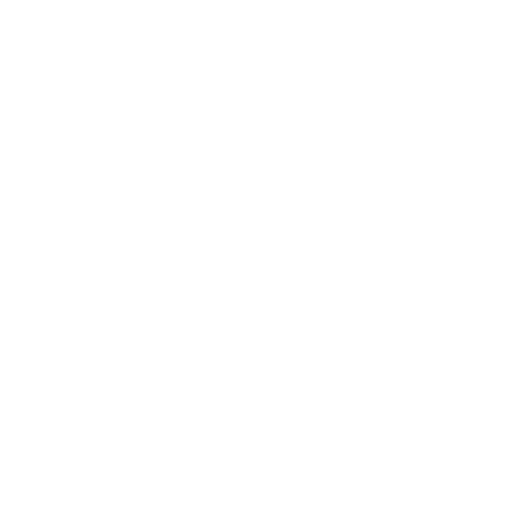
t = 0.00 s
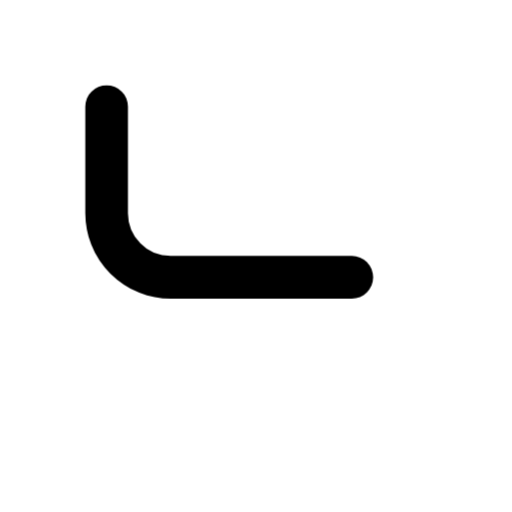
t = 0.48 s
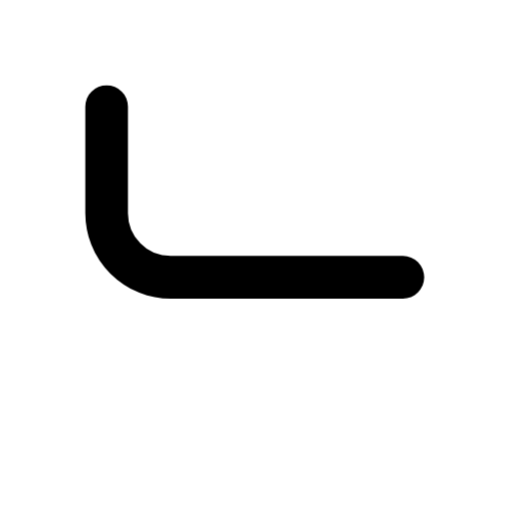
t = 0.95 s
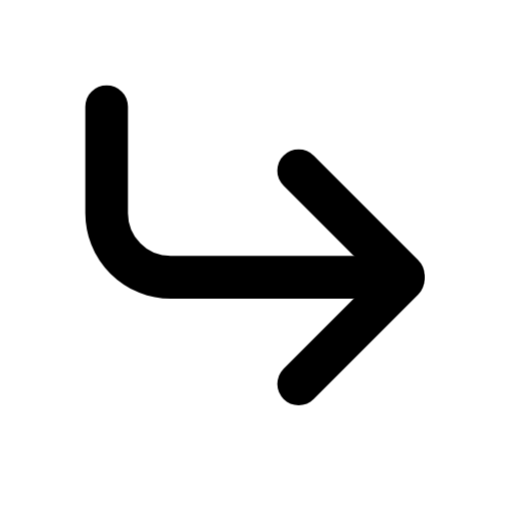
t = 1.30 s
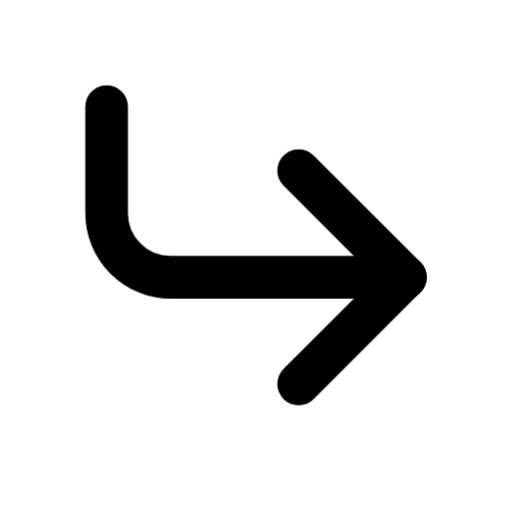
t = 1.87 s
t = 2.10 s: frame unchanged from t = 1.87 s, image omitted

The animated SVG that drew these frames (rendered in a browser with its animation timeline set to each time). Animation: 2 CSS @keyframes rules; one cycle of 2.65 s, repeats indefinitely.

<svg xmlns="http://www.w3.org/2000/svg" width="24" height="24" fill="none" stroke="currentColor" stroke-linecap="round" stroke-linejoin="round" stroke-width="2" viewBox="0 0 24 24">
    <!-- Generated by scripts/icon-expansion/generate.mjs -->
    <!-- Motion: trace the route from its origin to the destination, then finish the arrowhead. -->
    <style>
        @media (prefers-reduced-motion: no-preference) {
            [data-ira-arrow-reveal="corner-down-right"] [data-ink] { stroke-dasharray: 1 1; }
            @keyframes ira-arrow-corner-down-right-shaft { 0% { stroke-dashoffset: 1; opacity: 0; } 0.4% { opacity: 1; } 36%, 88% { stroke-dashoffset: 0; opacity: 1; } 100% { stroke-dashoffset: 0; opacity: 0; } }
            [data-ira-arrow-reveal="corner-down-right"] [data-ink="shaft"] { animation: ira-arrow-corner-down-right-shaft 2.65s cubic-bezier(.25,.65,.35,1) infinite; }
            @keyframes ira-arrow-corner-down-right-tip { 0%, 36% { stroke-dashoffset: 1; opacity: 0; } 36.4% { opacity: 1; } 53%, 88% { stroke-dashoffset: 0; opacity: 1; } 100% { stroke-dashoffset: 0; opacity: 0; } }
            [data-ira-arrow-reveal="corner-down-right"] [data-ink="tip"] { animation: ira-arrow-corner-down-right-tip 2.65s cubic-bezier(.25,.65,.35,1) infinite; }
        }
    </style>
    <g data-ira-arrow-reveal="corner-down-right"><g transform="translate(12 12) scale(-1 -1) translate(-12 -12)"><path data-ink="tip" pathLength="1" d="M10 6L5 11"/><path data-ink="tip" pathLength="1" d="M10 16L5 11"/><path data-ink="shaft" pathLength="1" d="M19 19v-5a3 3 0 0 0-3-3H5"/></g></g>
</svg>
